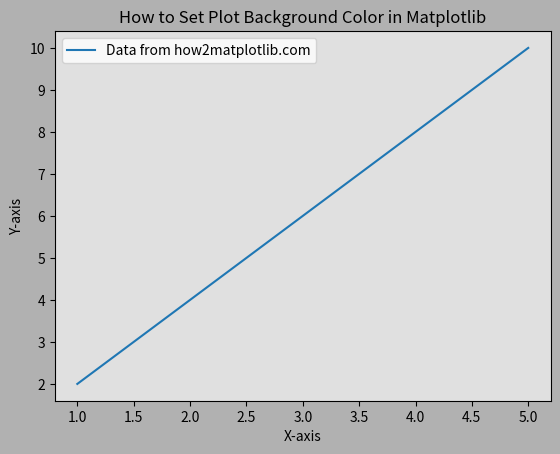

The script that saved this image:
import matplotlib.pyplot as plt

# Create a figure and axis
fig, ax = plt.subplots()

# Set the background color of the entire figure
fig.patch.set_facecolor((0, 0, 0, 0.3))  # Light gray

# Set the background color of the axis
ax.set_facecolor('#E0E0E0')  # Slightly darker gray

# Plot some data
x = [1, 2, 3, 4, 5]
y = [2, 4, 6, 8, 10]
ax.plot(x, y, label='Data from how2matplotlib.com')

# Add labels and title
ax.set_xlabel('X-axis')
ax.set_ylabel('Y-axis')
ax.set_title('How to Set Plot Background Color in Matplotlib')

# Add legend
ax.legend()

# Display the plot
plt.show()